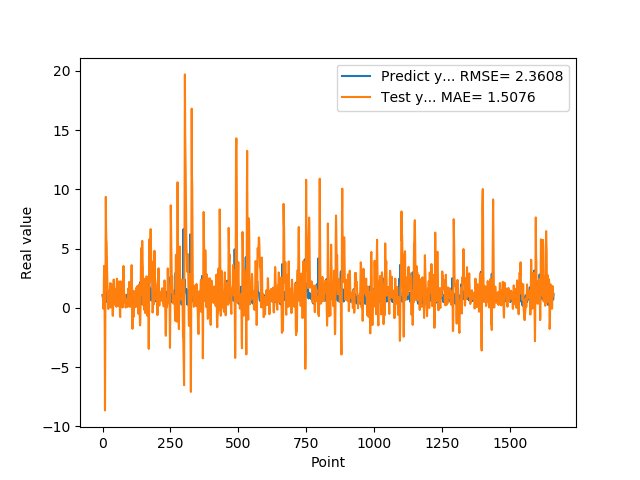

Source data for this figure (header and first rows):
1.074290990829999792e+00, 1.002689325877337723e+00
9.521890282630000035e-01, 9.100411791868143752e-01
9.879170060160000766e-01, 6.807526015446920820e-01
1.011654973029999960e+00, -6.037190281216669313e-02
0.000000000000000000e+00, 5.387769532315017651e-01
7.643579840659999736e-01, 2.454642550914842403e+00
7.788103222849999119e-01, 3.549414218120550135e+00
3.306220054629999794e+00, 1.858663024401639996e+00
1.055441975589999970e+00, -1.746113994456971907e+00
7.543110251430000801e-01, -8.650236687644225597e+00
7.915459871289999283e-01, -3.087611486659738169e+00
1.409499049189999909e+00, 1.908831885206890844e+00
8.875439763070001042e-01, 9.364737133320216955e+00
6.401469707490000660e-01, 6.753752197738325691e+00
5.082880258560000808e-01, 5.686727196208616775e+00
8.640019893649999450e-01, 5.559227759882912068e+00
5.725920200349999822e-01, 4.106716875456445592e+00
8.469420075419999971e-01, 2.837269690713240866e+00
9.181020259860001032e-01, 1.899921893018579722e+00
7.976629734039999420e-01, 8.388011897777101211e-01
9.608020186419998776e-01, 3.190376592422582425e-01
9.555831551549999192e-01, -9.424576282902451252e-02
3.470349907879999862e-01, 5.644101205804827881e-01
9.546210169789999256e-01, 9.603736224125802856e-01
1.293938040730000072e+00, 1.468435350300343778e+00
5.251880288119999962e-01, 1.342213723810146808e+00
4.773890078070000542e-01, 1.662281677247096356e-01
1.275226235389999907e+00, 6.440395137200798092e-02
8.723750114439999814e-01, 2.088004437809686920e+00
8.355640172959999390e-01, 1.669697826191830492e+00
7.321749925609999377e-01, 3.037587537845460803e-02
7.640249729160000225e-01, 6.862002867252491312e-01
4.072830080990000323e-01, 2.039234669657902899e+00
4.752210080619999610e-01, 1.466014291931235336e+00
8.781340122220000488e-01, 1.548845755799360013e+00
7.414129972460000717e-01, 1.232450322995835679e+00
1.258002042770000051e+00, 5.053598014642078917e-01
1.069700956339999953e+00, -5.759945491586725419e-01
7.274609804150000691e-01, -6.748932468875949997e-01
7.892770171170000459e-01, 1.112836378446247915e-01
6.237750053410000550e-01, 1.420842942653077312e+00
6.914690136910000007e-01, 2.392930650512552493e+00
8.557710051540000640e-01, 1.871139231650182699e+00
7.093830108640000187e-01, 9.031015027398566763e-01
1.014547944070000041e+00, 6.142993133462846256e-01
1.115731000900000103e+00, 3.209424832172483866e-01
4.182830154900000208e-01, 2.605069057030209856e-01
1.002280950550000105e+00, 6.283190856846131433e-01
1.218860983849999968e+00, 1.017843697955612470e+00
1.143296003339999922e+00, 1.604020888160867520e+00
6.528189778330000248e-01, 1.029456292655184679e+00
6.746559739110000731e-01, 9.308252622235242690e-02
6.009536385540000802e-01, 1.979453364799377280e+00
6.694570183749999348e-01, 2.459656932299965515e+00
6.538079977039999990e-01, 2.192009575377777075e+00
7.814120054240000224e-01, 1.080991933678035810e+00
1.206303954120000022e+00, 7.678147492720500678e-01
8.469259738919999725e-01, 1.501969437228680149e-01
8.286409974099999687e-01, 2.019573812528515366e-01
6.482390165329999787e-01, 2.933123391290666793e-01
5.623700022700000023e-01, 1.104748977466848414e+00
... 1,599 more rows
